Run: headless pygame with SDL's dummy video driver; simulated clock (each Clock.tick advances the game by its frame time, no real sleeping); random seed 0; keys injected as events and as key.get_pressed() state; no mouse input.
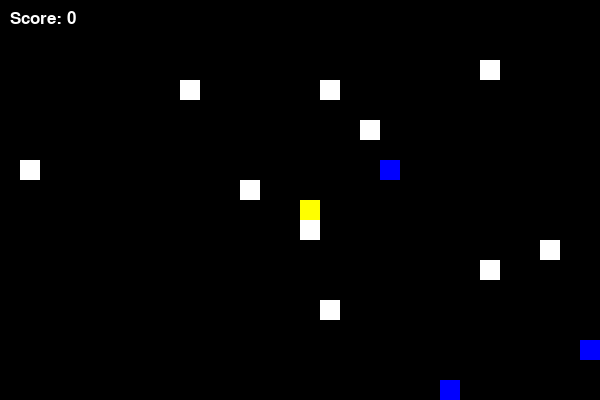
Frame 1 of 3 · flips 1–60 · no input
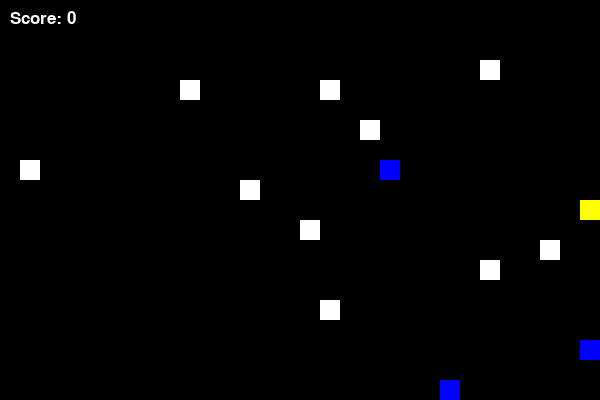
Frame 2 of 3 · flips 61–180 · tapped SPACE, RETURN · held RIGHT (→), D
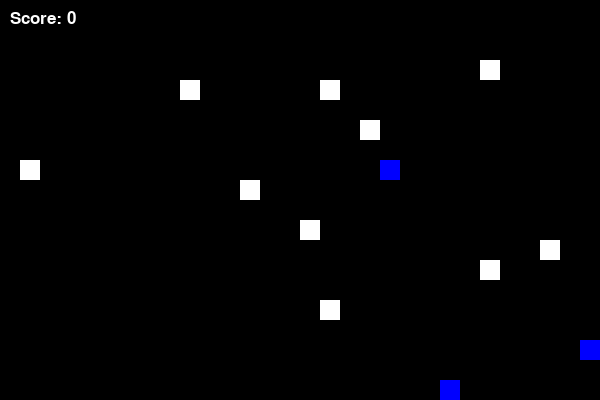
Frame 3 of 3 · flips 181–300 · held DOWN (↓), S (game ended)

The pygame program that drew these frames:

import pygame
import random

# تنظیمات اولیه
pygame.init()

# رنگ‌ها
BLACK = (0, 0, 0)
WHITE = (255, 255, 255)
YELLOW = (255, 255, 0)
BLUE = (0, 0, 255)

# اندازه صفحه
WIDTH = 600
HEIGHT = 400
screen = pygame.display.set_mode((WIDTH, HEIGHT))
pygame.display.set_caption('Pechman Game')

# تنظیمات پکمن
packman_size = 20
packman_x = WIDTH // 2
packman_y = HEIGHT // 2
packman_speed = 5

# تنظیمات امتیاز
score = 0
food = [(random.randint(0, WIDTH // packman_size - 1) * packman_size,
          random.randint(0, HEIGHT // packman_size - 1) * packman_size) for _ in range(10)]

# تنظیمات دشمنان
enemies = [(random.randint(0, WIDTH // packman_size - 1) * packman_size,
            random.randint(0, HEIGHT // packman_size - 1) * packman_size) for _ in range(3)]

# تابع برای نمایش امتیاز
def show_score(score):
    font = pygame.font.SysFont("comicsansms", 25)
    text = font.render("Score: " + str(score), True, WHITE)
    screen.blit(text, (10, 10))

# حلقه اصلی بازی
running = True
while running:
    for event in pygame.event.get():
        if event.type == pygame.QUIT:
            running = False

    keys = pygame.key.get_pressed()

    # حرکت پکمن
    if keys[pygame.K_LEFT]:
        packman_x -= packman_speed
    if keys[pygame.K_RIGHT]:
        packman_x += packman_speed
    if keys[pygame.K_UP]:
        packman_y -= packman_speed
    if keys[pygame.K_DOWN]:
        packman_y += packman_speed

    # محدود کردن حرکت پکمن داخل صفحه
    packman_x = max(0, min(packman_x, WIDTH - packman_size))
    packman_y = max(0, min(packman_y, HEIGHT - packman_size))

    # بررسی جمع‌آوری غذا
    for f in food[:]:
        if f[0] == packman_x and f[1] == packman_y:
            food.remove(f)
            score += 1

    # بررسی برخورد با دشمنان
    for e in enemies:
        if e[0] == packman_x and e[1] == packman_y:
            print("Game Over!")
            running = False

    # نمایش صفحه و محتوا
    screen.fill(BLACK)
    pygame.draw.rect(screen, YELLOW, (packman_x, packman_y, packman_size, packman_size))

    for f in food:
        pygame.draw.rect(screen, WHITE, (f[0], f[1], packman_size, packman_size))

    for e in enemies:
        pygame.draw.rect(screen, BLUE, (e[0], e[1], packman_size, packman_size))

    show_score(score)

    pygame.display.update()
    pygame.time.delay(100)

# پایان بازی
pygame.quit()
